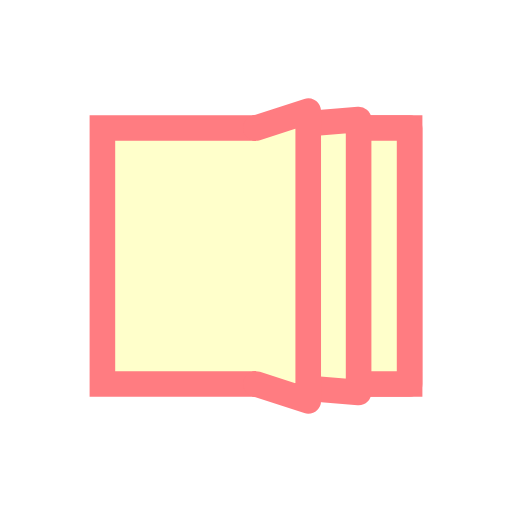
t = 0.00 s
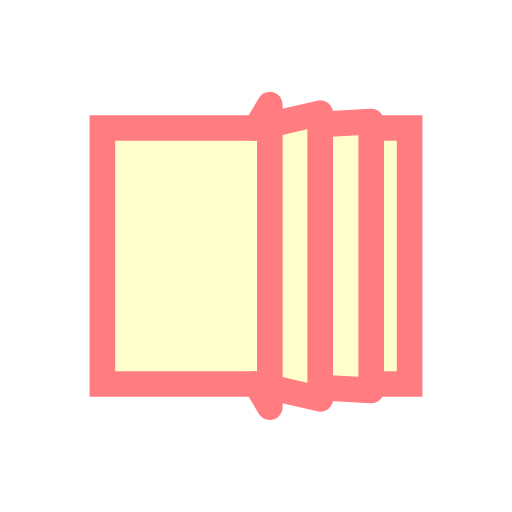
t = 0.10 s
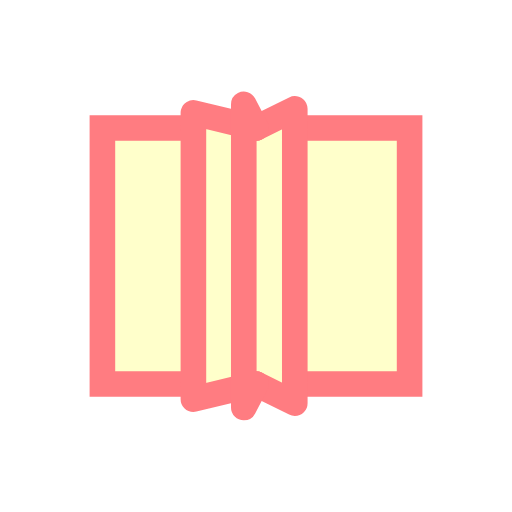
t = 0.30 s
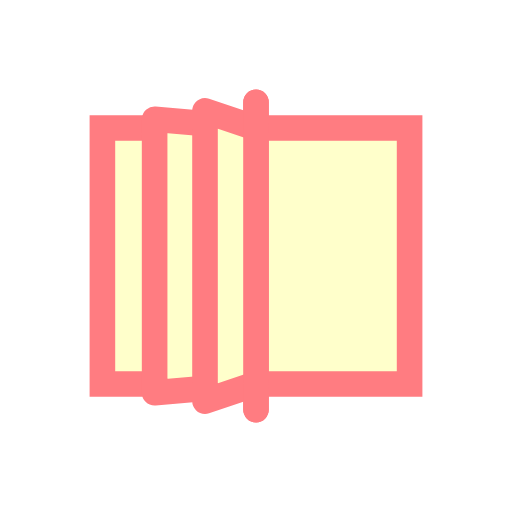
t = 0.40 s
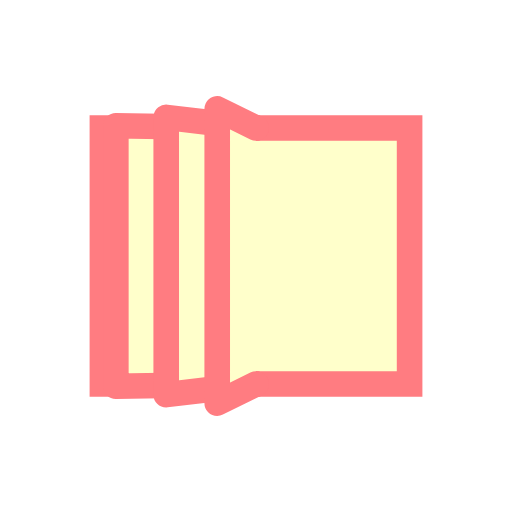
t = 0.50 s
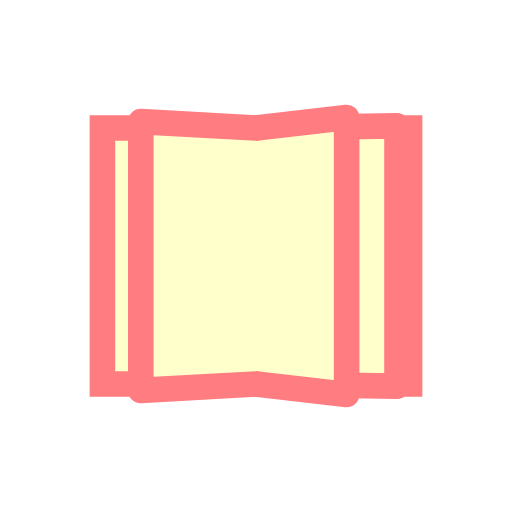
t = 0.70 s

The animated SVG that drew these frames (rendered in a browser with its animation timeline set to each time). Animation: 12 SMIL elements (animate=12); one cycle of 0.80 s, repeats indefinitely.

<svg width="60px"  height="60px"  xmlns="http://www.w3.org/2000/svg" viewBox="0 0 100 100" preserveAspectRatio="xMidYMid" class="lds-book">
    <path d="M20 25L80 25L80 75L20 75Z" ng-attr-fill="{{config.fill}}" ng-attr-stroke="{{config.stroke}}" ng-attr-stroke-width="{{config.width}}" fill="#ffffcb" stroke="#ff7c81" stroke-width="5"></path>
    <path d="M 50 25 L 80 25 L 80 75 L 50 75" ng-attr-fill="{{config.fill}}" ng-attr-stroke="{{config.stroke}}" ng-attr-stroke-width="{{config.width}}" stroke-linejoin="round" stroke-linecap="round" fill="#ffffcb" stroke="#ff7c81" stroke-width="5">
      <animate attributeName="d" calcMode="linear" values="M50 25L80 25L80 75L50 75;M50 25L50 20L50 80L50 75;M50 25L80 25L80 75L50 75;M50 25L80 25L80 75L50 75" keyTimes="0;0.5;0.501;1" dur="0.8" begin="0s" repeatCount="indefinite"></animate>
      <animate attributeName="opacity" calcMode="linear" values="1;1;0;0" keyTimes="0;0.5;0.5001;1" dur="0.8" begin="0s" repeatCount="indefinite"></animate>
    </path>
    <path d="M 50 25 L 71.29 23.5483 L 71.29 76.4517 L 50 75" ng-attr-fill="{{config.fill}}" ng-attr-stroke="{{config.stroke}}" ng-attr-stroke-width="{{config.width}}" stroke-linejoin="round" stroke-linecap="round" fill="#ffffcb" stroke="#ff7c81" stroke-width="5">
      <animate attributeName="d" calcMode="linear" values="M50 25L80 25L80 75L50 75;M50 25L50 20L50 80L50 75;M50 25L80 25L80 75L50 75;M50 25L80 25L80 75L50 75" keyTimes="0;0.5;0.501;1" dur="0.8" begin="-0.1328s" repeatCount="indefinite"></animate>
      <animate attributeName="opacity" calcMode="linear" values="1;1;0;0" keyTimes="0;0.5;0.5001;1" dur="0.8" begin="-0.1328s" repeatCount="indefinite"></animate>
    </path>
    <path d="M 50 25 L 61.45 21.9083 L 61.45 78.0917 L 50 75" ng-attr-fill="{{config.fill}}" ng-attr-stroke="{{config.stroke}}" ng-attr-stroke-width="{{config.width}}" stroke-linejoin="round" stroke-linecap="round" fill="#ffffcb" stroke="#ff7c81" stroke-width="5">
      <animate attributeName="d" calcMode="linear" values="M50 25L80 25L80 75L50 75;M50 25L50 20L50 80L50 75;M50 25L80 25L80 75L50 75;M50 25L80 25L80 75L50 75" keyTimes="0;0.5;0.501;1" dur="0.8" begin="-0.264s" repeatCount="indefinite"></animate>
      <animate attributeName="opacity" calcMode="linear" values="1;1;0;0" keyTimes="0;0.5;0.5001;1" dur="0.8" begin="-0.264s" repeatCount="indefinite"></animate>
    </path>
    <path d="M 50 25 L 20 25 L 20 75 L 50 75" ng-attr-fill="{{config.fill}}" ng-attr-stroke="{{config.stroke}}" ng-attr-stroke-width="{{config.width}}" stroke-linejoin="round" stroke-linecap="round" fill="#ffffcb" stroke="#ff7c81" stroke-width="5">
      <animate attributeName="d" calcMode="linear" values="M50 25L20 25L20 75L50 75;M50 25L20 25L20 75L50 75;M50 25L50 20L50 80L50 75;M50 25L20 25L20 75L50 75" keyTimes="0;0.499;0.5;1" dur="0.8" begin="-0.264s" repeatCount="indefinite"></animate>
      <animate attributeName="opacity" calcMode="linear" values="0;0;1;1" keyTimes="0;0.4999;0.5;1" dur="0.8" begin="-0.264s" repeatCount="indefinite"></animate>
    </path>
    <path d="M 50 25 L 20 25 L 20 75 L 50 75" ng-attr-fill="{{config.fill}}" ng-attr-stroke="{{config.stroke}}" ng-attr-stroke-width="{{config.width}}" stroke-linejoin="round" stroke-linecap="round" fill="#ffffcb" stroke="#ff7c81" stroke-width="5">
      <animate attributeName="d" calcMode="linear" values="M50 25L20 25L20 75L50 75;M50 25L20 25L20 75L50 75;M50 25L50 20L50 80L50 75;M50 25L20 25L20 75L50 75" keyTimes="0;0.499;0.5;1" dur="0.8" begin="-0.1328s" repeatCount="indefinite"></animate>
      <animate attributeName="opacity" calcMode="linear" values="0;0;1;1" keyTimes="0;0.4999;0.5;1" dur="0.8" begin="-0.1328s" repeatCount="indefinite"></animate>
    </path>
    <path d="M 50 25 L 21.25 24.7917 L 21.25 75.2083 L 50 75" ng-attr-fill="{{config.fill}}" ng-attr-stroke="{{config.stroke}}" ng-attr-stroke-width="{{config.width}}" stroke-linejoin="round" stroke-linecap="round" fill="#ffffcb" stroke="#ff7c81" stroke-width="5">
      <animate attributeName="d" calcMode="linear" values="M50 25L20 25L20 75L50 75;M50 25L20 25L20 75L50 75;M50 25L50 20L50 80L50 75;M50 25L20 25L20 75L50 75" keyTimes="0;0.499;0.5;1" dur="0.8" begin="0s" repeatCount="indefinite"></animate>
      <animate attributeName="opacity" calcMode="linear" values="0;0;1;1" keyTimes="0;0.4999;0.5;1" dur="0.8" begin="0s" repeatCount="indefinite"></animate>
    </path>
  </svg>